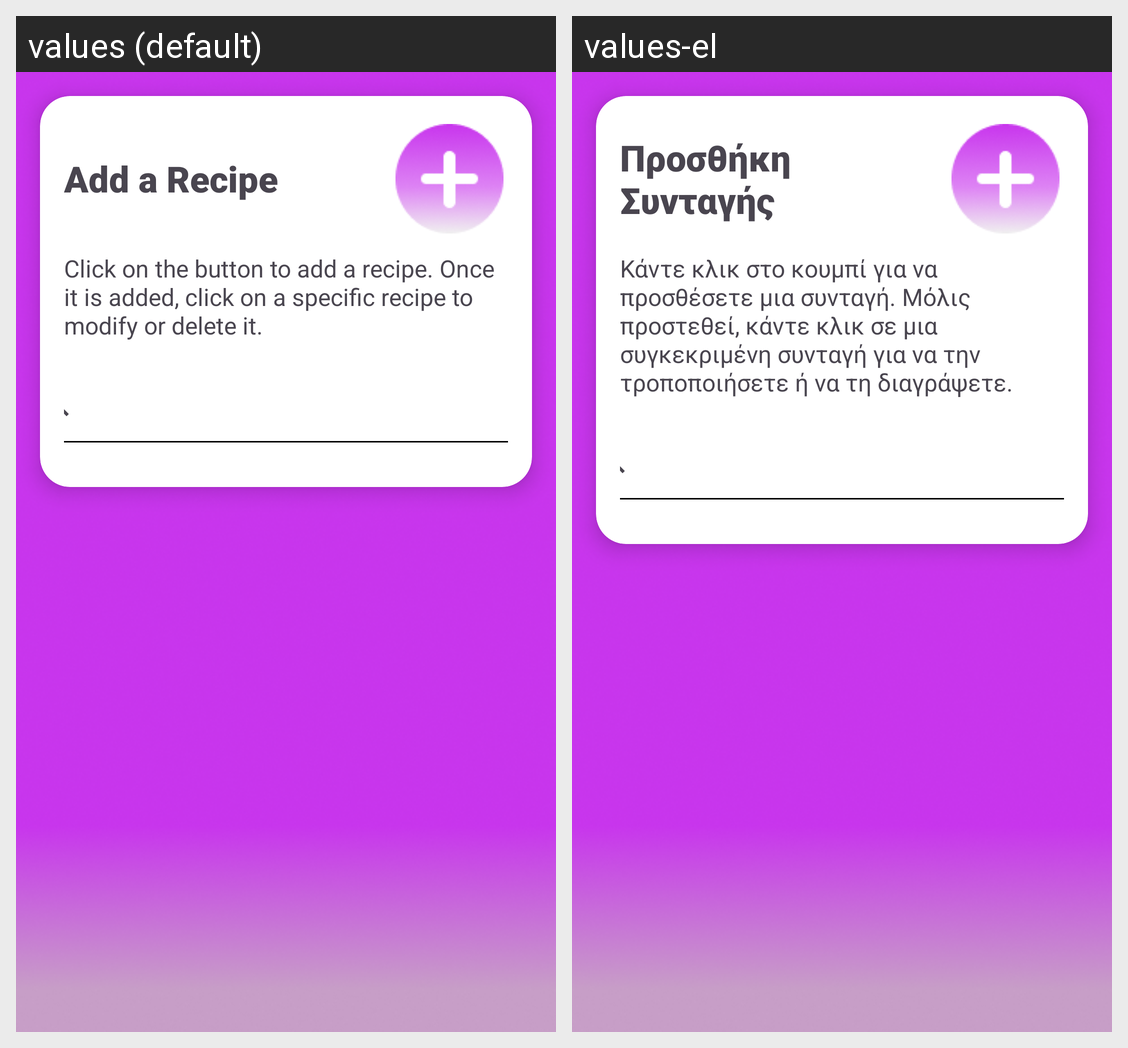

The same Android screen rendered under two of its app's locales, left to right. List the strings drawn on it with the default value and each locale's translation.
Android screen res/layout/activity_barista_barman_recipes.xml rendered under 2 locales, left to right: values (default), values-el. Device: Nexus 5 (rendered at 1080×1920; each locale shown at half size, 540×960, under a caption strip naming it); theme Theme.GoWaiter.
Strings drawn on this screen, with the default value and each locale's value (text and hints the layout hard-codes, and strings that could not be matched under every locale, appear in the picture but are not listed):

add_a_recipe
  values: Add a Recipe
  values-el: Προσθήκη Συνταγής

click_on_the_button_to_add_a_recipe_once_it_is_added_click_on_a_specific_recipe_to_modify_or_delete_it
  values: Click on the button to add a recipe. Once it is added, click on a specific recipe to modify or delete it.
  values-el: Κάντε κλικ στο κουμπί για να προσθέσετε μια συνταγή. Μόλις προστεθεί, κάντε κλικ σε μια συγκεκριμένη συνταγή για να την τροποποιήσετε ή να τη διαγράψετε.
